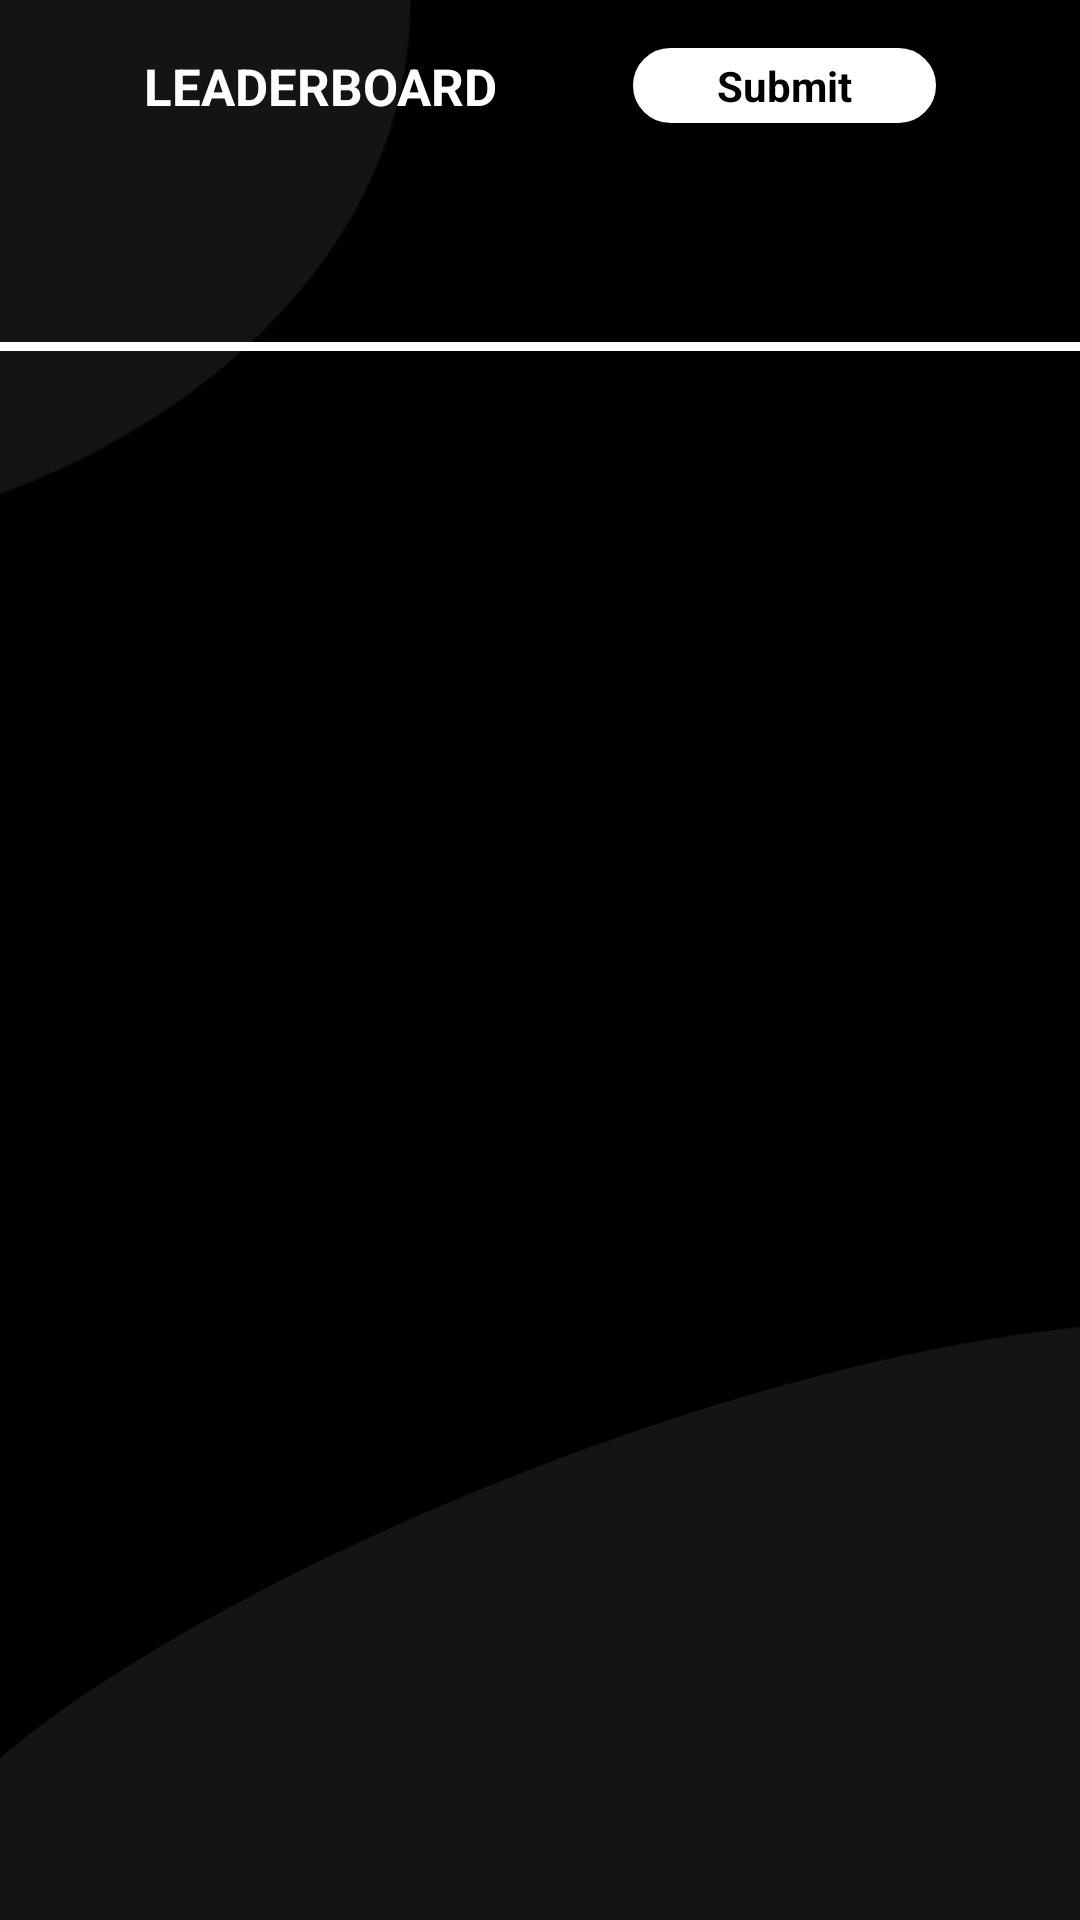

Produce the Android XML layout that renders to this screen, including the resource entries it uses.
<!-- AndroidManifest.xml: application theme AppTheme -->
<!-- res/layout/activity_main.xml -->
<?xml version="1.0" encoding="utf-8"?>
<androidx.constraintlayout.widget.ConstraintLayout
    xmlns:android="http://schemas.android.com/apk/res/android"
    xmlns:app="http://schemas.android.com/apk/res-auto"
    xmlns:tools="http://schemas.android.com/tools"
    android:layout_width="match_parent"
    android:layout_height="match_parent"
    android:orientation="vertical"
    tools:context=".MainActivity">

    <include
        android:id="@+id/include"
        layout="@layout/activity_background"
        android:layout_width="match_parent"
        android:layout_height="match_parent"
        app:layout_constraintBottom_toBottomOf="parent"
        app:layout_constraintTop_toTopOf="parent" />


    <View
        android:id="@+id/view"
        android:layout_width="match_parent"
        android:layout_height="3dp"
        android:background="#ffffff"
        app:layout_constraintBottom_toTopOf="@+id/view_pager" />

    <TextView
        android:id="@+id/textView"
        android:layout_width="wrap_content"
        android:layout_height="wrap_content"
        android:layout_marginStart="48dp"
        android:text="LEADERBOARD"
        android:textColor="#ffffff"
        android:textSize="17sp"
        android:textStyle="bold"
        app:layout_constraintBottom_toTopOf="@+id/tabs"
        app:layout_constraintStart_toStartOf="parent"
        app:layout_constraintTop_toTopOf="parent" />

    <TextView
        android:id="@+id/submit"
        android:layout_width="wrap_content"
        android:layout_height="wrap_content"
        android:layout_marginEnd="48dp"
        android:background="@drawable/round_white_button"
        android:paddingLeft="28dp"
        android:paddingTop="3dp"
        android:paddingRight="28dp"
        android:paddingBottom="3dp"
        android:text="Submit"
        android:textAlignment="center"
        android:textColor="@color/colorPrimaryDark"
        android:textStyle="bold"
        app:layout_constraintBottom_toTopOf="@+id/tabs"
        app:layout_constraintEnd_toEndOf="parent"
        app:layout_constraintTop_toTopOf="@+id/include" />

    <com.google.android.material.tabs.TabLayout
        android:id="@+id/tabs"
        android:layout_width="match_parent"
        android:layout_height="60dp"
        android:layout_marginTop="60dp"
        android:background="@android:color/transparent"
        app:layout_constraintBottom_toTopOf="@+id/view"
        app:layout_constraintEnd_toEndOf="parent"
        app:layout_constraintStart_toStartOf="parent"
        app:layout_constraintTop_toTopOf="parent"
        app:tabIndicatorAnimationDuration="6000"
        app:tabIndicatorColor="#ffffff"

        app:tabIndicatorHeight="6dp"
        app:tabMode="fixed"
        app:tabPaddingTop="15dp"
        app:tabSelectedTextColor="#FFFFFF"
        app:tabTextAppearance="@style/MyCustomTabText"
        app:tabTextColor="#636363" />

    <androidx.viewpager2.widget.ViewPager2
        android:id="@+id/view_pager"
        android:layout_width="match_parent"
        android:layout_height="0dp"
        app:layout_constraintBottom_toBottomOf="parent"
        app:layout_constraintTop_toBottomOf="@id/tabs"
        />



</androidx.constraintlayout.widget.ConstraintLayout>
<!-- res/layout/activity_background.xml (included above) -->
<?xml version="1.0" encoding="utf-8"?>
<androidx.constraintlayout.widget.ConstraintLayout xmlns:android="http://schemas.android.com/apk/res/android"
    xmlns:app="http://schemas.android.com/apk/res-auto"
    xmlns:tools="http://schemas.android.com/tools"
    android:layout_width="match_parent"
    android:layout_height="match_parent"
    android:background="#000000"
    tools:context=".BackgroundActivity">
    <androidx.appcompat.widget.Toolbar
        android:id="@+id/toolbar"
        android:layout_width="match_parent"
        android:layout_height="180dp"
        android:background="@drawable/top"
        app:layout_constraintEnd_toEndOf="parent"
        app:layout_constraintStart_toStartOf="parent"
        app:layout_constraintTop_toTopOf="parent" />

    <View
        android:layout_width="match_parent"
        android:layout_height="200dp"
        android:layout_alignParentBottom="true"
        android:background="@drawable/b"
        app:layout_constraintBottom_toBottomOf="parent"
        app:layout_constraintEnd_toEndOf="parent"
        app:layout_constraintStart_toStartOf="parent" />

</androidx.constraintlayout.widget.ConstraintLayout>
<!-- resources referenced by this layout -->
<resources>
  <color name="colorPrimaryDark">#000000</color>
  <!-- drawable b: png bitmap (drawable, 5552 bytes) -->
  <!-- drawable round_white_button (drawable-v24) -->
  <?xml version="1.0" encoding="utf-8"?>
  <shape xmlns:android="http://schemas.android.com/apk/res/android"
      android:shape="rectangle" >
      <solid android:color="@android:color/white" />
      <corners android:radius="120dp"/>
      <stroke
          android:width="2dp"
          android:color="@android:color/white" />
  </shape>
  <!-- drawable top: png bitmap (drawable, 3136 bytes) -->
  <style name="MyCustomTabText" parent="TextAppearance.Design.Tab">
          <item name="android:textSize">16sp</item>
          <item name="android:textStyle">bold</item>
          <item name="android:textAllCaps">false</item>
          <item name="textAllCaps">false</item>
  
      </style>
  <style name="AppTheme" parent="Theme.AppCompat.Light.DarkActionBar">
          
          <item name="colorPrimary">@color/colorPrimary</item>
          <item name="colorPrimaryDark">@color/colorPrimaryDark</item>
          <item name="colorAccent">@color/colorAccent</item>
      </style>
  <color name="colorPrimary">#FFFFFF</color>
  <color name="colorAccent">#eb8604</color>
</resources>
